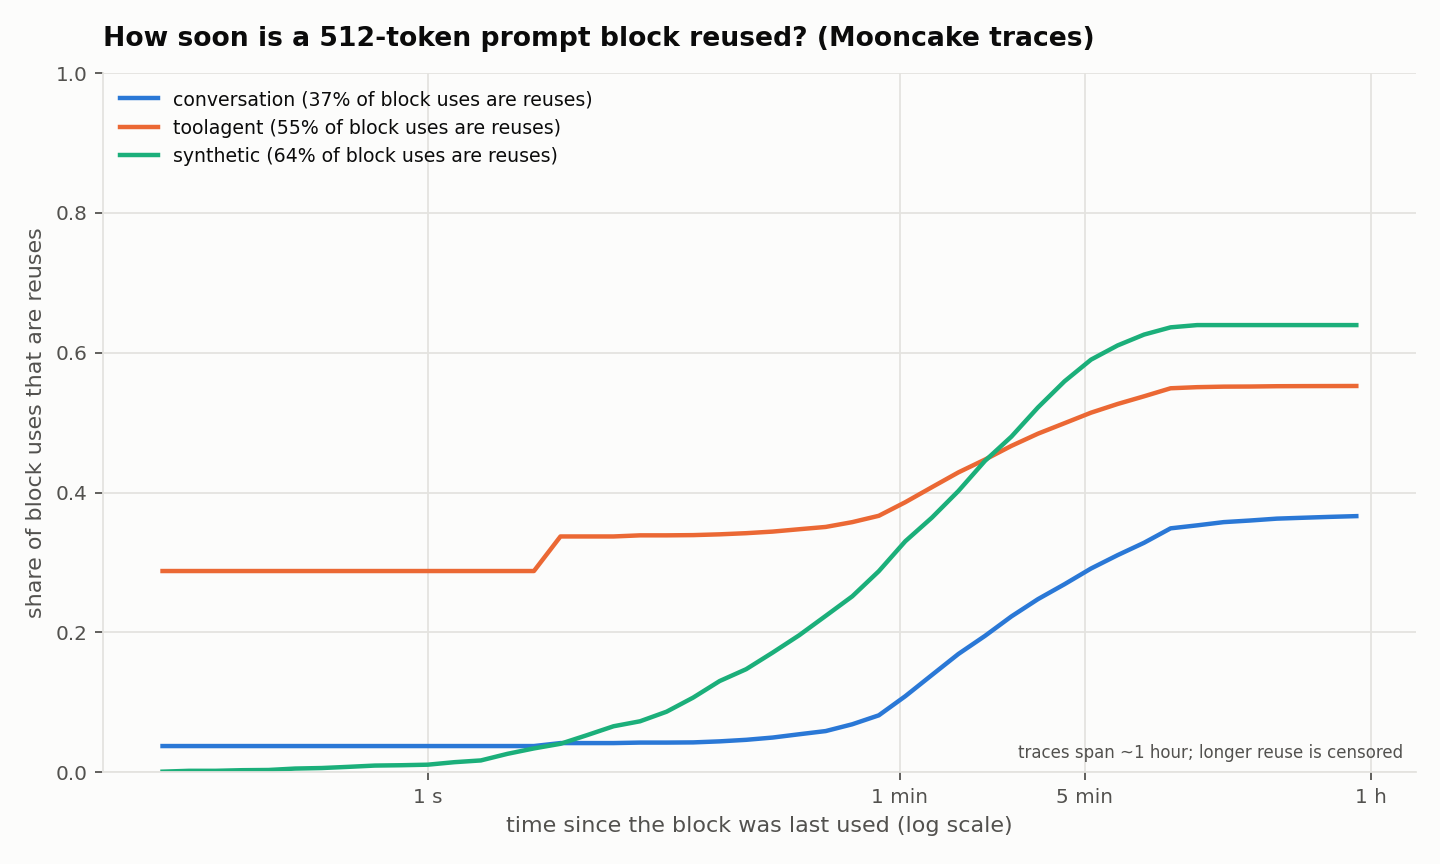

The file beside this chart, header and first rows:
trace, seconds, share_reused_within
conversation, 0.1, 0.03762
conversation, 0.1259, 0.03762
conversation, 0.1585, 0.03762
conversation, 0.1995, 0.03762
conversation, 0.2512, 0.03762
conversation, 0.3162, 0.03762
conversation, 0.3981, 0.03762
conversation, 0.5012, 0.03762
conversation, 0.631, 0.03762
conversation, 0.7943, 0.03762
conversation, 1.0, 0.03762
conversation, 1.259, 0.03762
conversation, 1.585, 0.03762
conversation, 1.995, 0.03762
conversation, 2.512, 0.03762
conversation, 3.162, 0.04187
conversation, 3.981, 0.04187
conversation, 5.012, 0.04187
conversation, 6.31, 0.04258
conversation, 7.943, 0.04258
conversation, 10.0, 0.04284
conversation, 12.59, 0.04433
conversation, 15.85, 0.04653
conversation, 19.95, 0.04977
conversation, 25.12, 0.05449
conversation, 31.62, 0.05906
conversation, 39.81, 0.06876
conversation, 50.12, 0.08155
conversation, 63.1, 0.1089
conversation, 79.43, 0.1392
conversation, 100.0, 0.1693
conversation, 125.9, 0.1951
conversation, 158.5, 0.223
conversation, 199.5, 0.2477
conversation, 251.2, 0.269
conversation, 316.2, 0.2915
conversation, 398.1, 0.3106
conversation, 501.2, 0.3283
conversation, 631, 0.3489
conversation, 794.3, 0.3532
conversation, 1000, 0.3578
conversation, 1259, 0.3601
conversation, 1585, 0.3628
conversation, 1995, 0.3641
conversation, 2512, 0.3653
conversation, 3162, 0.3664
toolagent, 0.1, 0.2879
toolagent, 0.1259, 0.2879
toolagent, 0.1585, 0.2879
toolagent, 0.1995, 0.2879
toolagent, 0.2512, 0.2879
toolagent, 0.3162, 0.2879
toolagent, 0.3981, 0.2879
toolagent, 0.5012, 0.2879
toolagent, 0.631, 0.2879
toolagent, 0.7943, 0.2879
toolagent, 1.0, 0.2879
toolagent, 1.259, 0.2879
toolagent, 1.585, 0.2879
toolagent, 1.995, 0.2879
... 78 more rows
